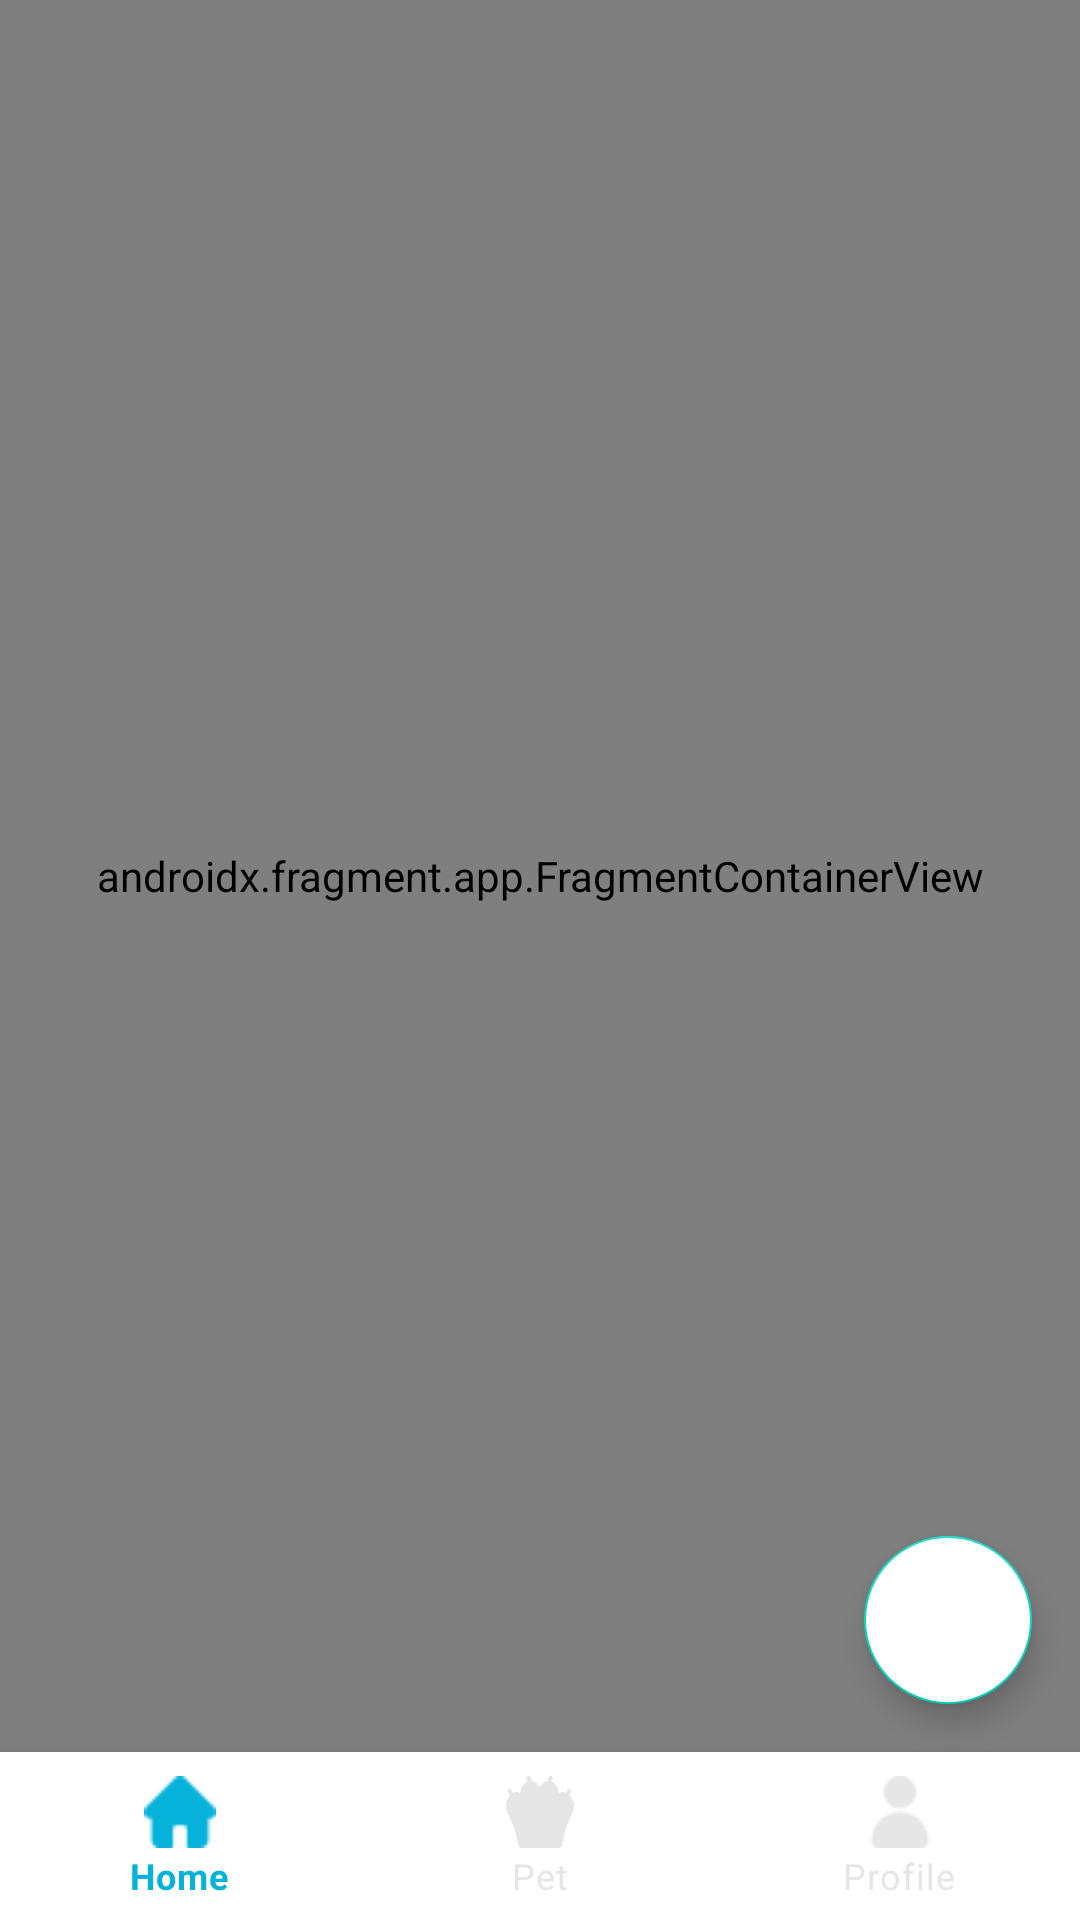

The Android layout XML behind this screen, and the referenced resources:
<!-- AndroidManifest.xml: application theme Theme.NarshaProject -->
<!-- res/layout/activity_main.xml -->
<?xml version="1.0" encoding="utf-8"?>
<androidx.constraintlayout.widget.ConstraintLayout
    xmlns:android="http://schemas.android.com/apk/res/android"
    xmlns:app="http://schemas.android.com/apk/res-auto"
    xmlns:tools="http://schemas.android.com/tools"
    android:layout_width="match_parent"
    android:layout_height="match_parent"
    tools:context=".MainActivity">

    <androidx.fragment.app.FragmentContainerView
        android:id="@+id/nav_host_fragment_container"
        android:name="androidx.navigation.fragment.NavHostFragment"
        android:layout_width="0dp"
        android:layout_height="0dp"
        app:defaultNavHost="true"
        app:layout_constraintBottom_toTopOf="@+id/bn_menu"
        app:layout_constraintEnd_toEndOf="parent"
        app:layout_constraintStart_toStartOf="parent"
        app:layout_constraintTop_toTopOf="parent"
        app:navGraph="@navigation/nav_graph"/>

    <com.google.android.material.bottomnavigation.BottomNavigationView
        android:id="@+id/bn_menu"
        android:layout_width="0dp"
        android:layout_height="wrap_content"
        app:itemIconTint="@color/icons_color"
        app:itemTextColor="@color/icons_color"
        app:layout_constraintBottom_toBottomOf="parent"
        app:layout_constraintEnd_toEndOf="parent"
        app:layout_constraintStart_toStartOf="parent"
        app:labelVisibilityMode="labeled"
        app:menu="@menu/bottom_nav" />

    <com.google.android.material.floatingactionbutton.FloatingActionButton
        android:id="@+id/add"
        android:layout_width="wrap_content"
        android:layout_height="wrap_content"
        android:layout_gravity="end|bottom"
        android:layout_margin="16dp"
        android:backgroundTint="@color/white"
        android:src="@drawable/ic_baseline_add_24"
        app:layout_constraintBottom_toBottomOf="@+id/nav_host_fragment_container"
        app:layout_constraintEnd_toEndOf="parent"
        tools:ignore="ContentDescription,MissingConstraints,SpeakableTextPresentCheck,SpeakableTextPresentCheck" />

</androidx.constraintlayout.widget.ConstraintLayout>
<!-- resources referenced by this layout -->
<resources>
  <color name="white">#FFFFFFFF</color>
  <style name="Theme.NarshaProject" parent="Theme.MaterialComponents.DayNight.DarkActionBar">
          
          <item name="colorPrimary">@color/purple_500</item>
          <item name="colorPrimaryVariant">@color/purple_700</item>
          <item name="colorOnPrimary">@color/white</item>
          
          <item name="colorSecondary">@color/teal_200</item>
          <item name="colorSecondaryVariant">@color/teal_700</item>
          <item name="colorOnSecondary">@color/black</item>
          
          <item name="android:statusBarColor">?attr/colorPrimaryVariant</item>
          
          <item name="windowNoTitle">true</item>
      </style>
  <color name="purple_500">#FF6200EE</color>
  <color name="purple_700">#FF3700B3</color>
  <color name="teal_200">#FF03DAC5</color>
  <color name="teal_700">#FF018786</color>
  <color name="black">#FF000000</color>
</resources>
